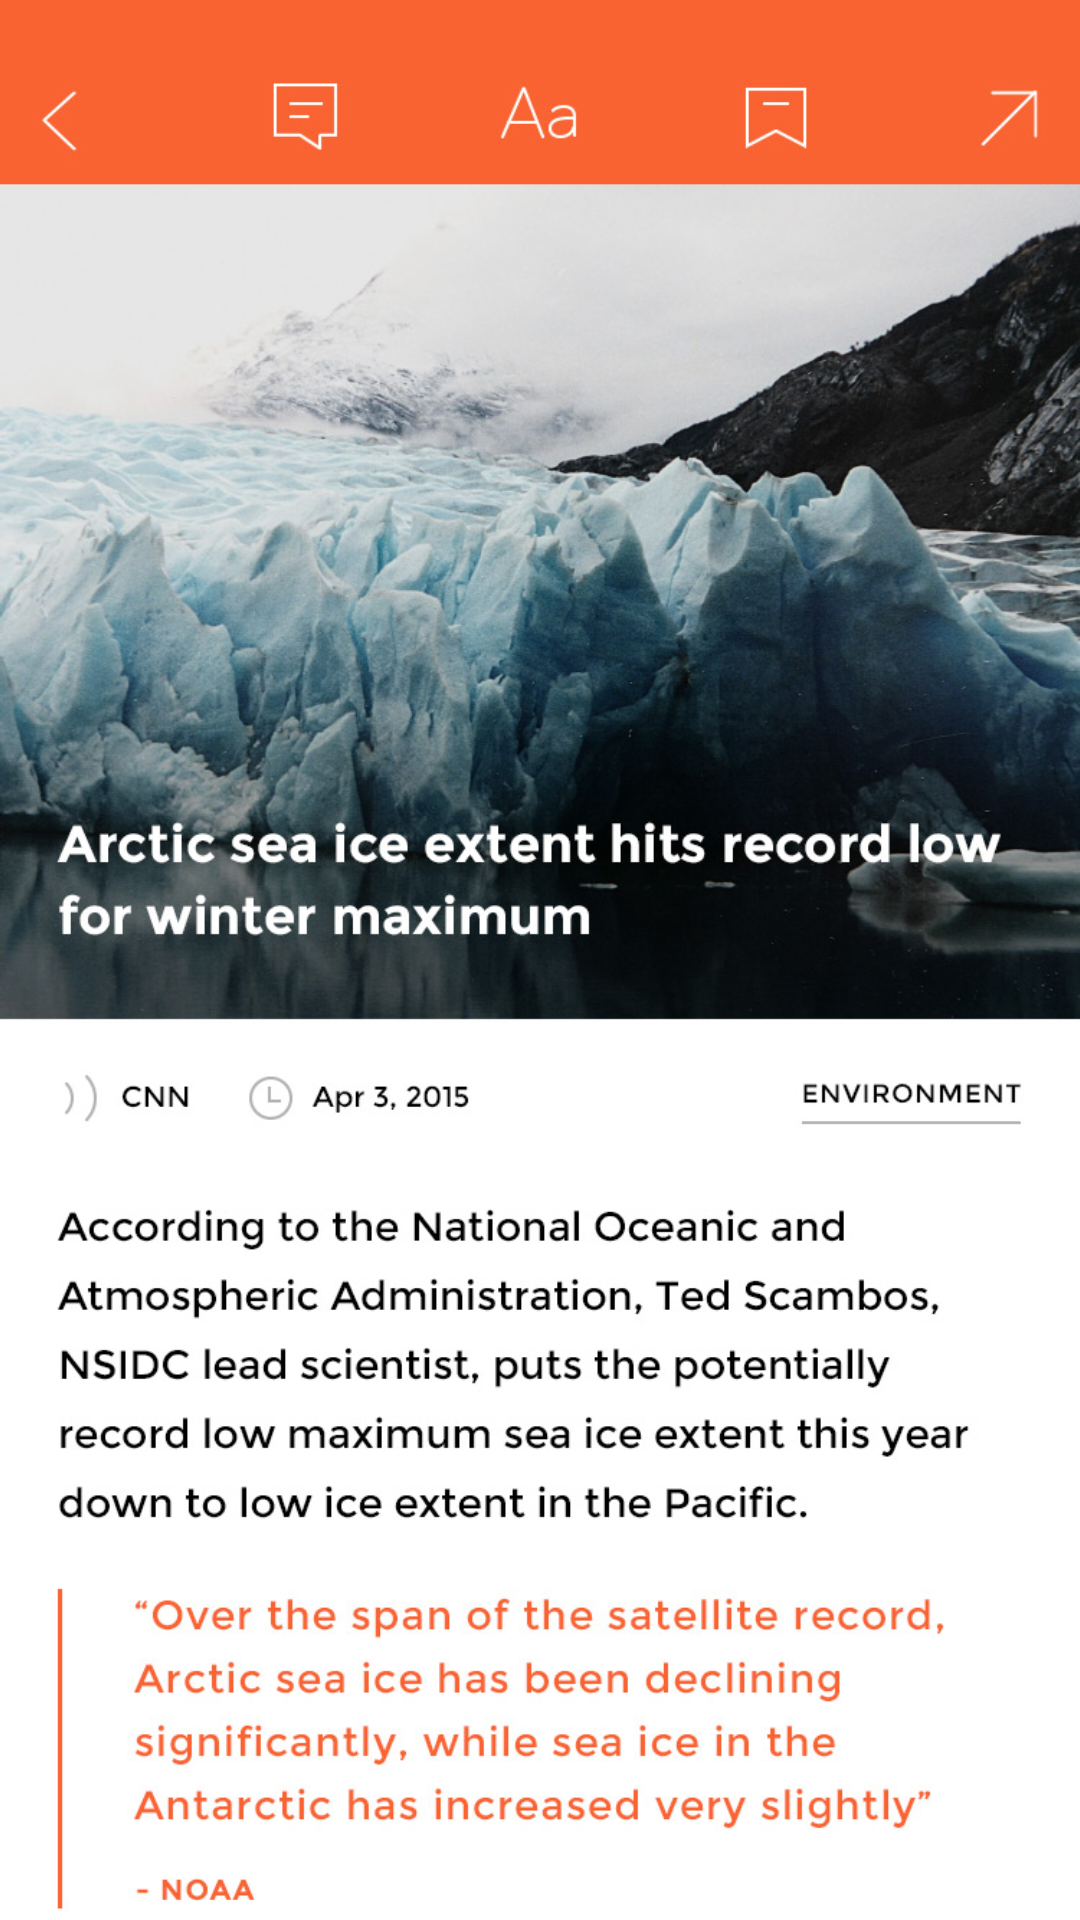

The Android layout XML behind this screen, and the referenced resources:
<!-- AndroidManifest.xml: application theme AppTheme.NoActionBar -->
<!-- res/layout/activity_text.xml -->
<?xml version="1.0" encoding="utf-8"?>
<LinearLayout xmlns:android="http://schemas.android.com/apk/res/android"
    android:orientation="vertical" android:layout_width="match_parent"
    android:layout_height="match_parent">

    <ImageView
        android:layout_width="match_parent"
        android:layout_height="match_parent"
        android:src="@drawable/info"/>

</LinearLayout>
<!-- resources referenced by this layout -->
<resources>
  <!-- drawable info: jpg bitmap (drawable, 225070 bytes) -->
  <style name="AppTheme.NoActionBar" parent="AppTheme">
          <item name="windowActionBar">false</item>
          <item name="windowNoTitle">true</item>
      </style>
  <style name="AppTheme" parent="Theme.AppCompat.Light.DarkActionBar">
          
          <item name="colorPrimary">@color/colorPrimary</item>
          <item name="colorPrimaryDark">@color/colorPrimaryDark</item>
          <item name="colorAccent">@color/colorAccent</item>
      </style>
  <color name="colorPrimary">#6A1B9A</color>
  <color name="colorPrimaryDark">#BA68C8</color>
  <color name="colorAccent">#FF4081</color>
</resources>
